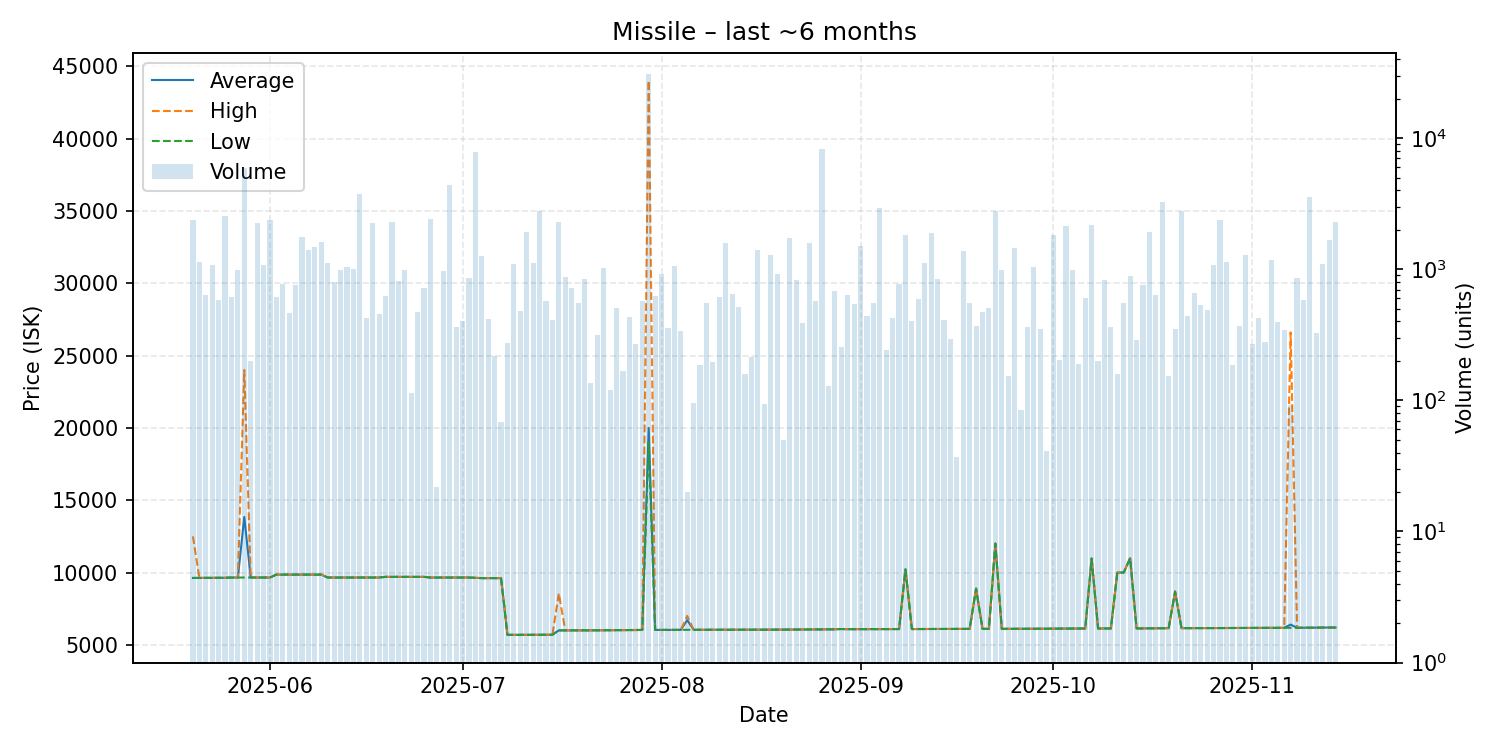

Source data for this figure (header and first rows):
date, average, highest, lowest, order_count, volume
2025-05-20, 9626, 12500, 9626, 13, 2385
2025-05-21, 9627, 9627, 9627, 15, 1126
2025-05-22, 9634, 9634, 9634, 8, 640
2025-05-23, 9636, 9636, 9636, 14, 1069
2025-05-24, 9636, 9636, 9636, 9, 583
2025-05-25, 9637, 9637, 9637, 14, 2558
2025-05-26, 9650, 9650, 9650, 13, 610
2025-05-27, 9655, 9655, 9655, 10, 980
2025-05-28, 13840, 24000, 9655, 27, 5951
2025-05-29, 9655, 9655, 9655, 7, 199
2025-05-30, 9655, 9655, 9655, 14, 2259
2025-05-31, 9655, 9655, 9655, 10, 1078
2025-06-01, 9655, 9655, 9655, 18, 2370
2025-06-02, 9855, 9855, 9855, 7, 611
2025-06-03, 9855, 9855, 9855, 10, 772
2025-06-04, 9855, 9855, 9855, 6, 462
2025-06-05, 9855, 9855, 9855, 6, 763
2025-06-06, 9855, 9855, 9855, 6, 1772
2025-06-07, 9855, 9855, 9855, 10, 1411
2025-06-08, 9855, 9855, 9855, 17, 1482
2025-06-09, 9855, 9855, 9855, 16, 1607
2025-06-10, 9654, 9654, 9654, 16, 1110
2025-06-11, 9654, 9654, 9654, 8, 799
2025-06-12, 9655, 9655, 9655, 13, 980
2025-06-13, 9655, 9655, 9655, 10, 1040
2025-06-14, 9655, 9655, 9655, 19, 1006
2025-06-15, 9656, 9656, 9656, 10, 3778
2025-06-16, 9655, 9655, 9655, 10, 422
2025-06-17, 9655, 9655, 9654, 13, 2254
2025-06-18, 9654, 9654, 9654, 6, 455
2025-06-19, 9700, 9700, 9700, 13, 624
2025-06-20, 9701, 9701, 9701, 9, 2310
2025-06-21, 9701, 9701, 9701, 7, 818
2025-06-22, 9701, 9701, 9701, 9, 990
2025-06-23, 9701, 9701, 9701, 6, 113
2025-06-24, 9701, 9701, 9701, 12, 472
2025-06-25, 9700, 9700, 9700, 11, 718
2025-06-26, 9654, 9654, 9654, 17, 2422
2025-06-27, 9654, 9654, 9654, 3, 22
2025-06-28, 9655, 9655, 9655, 15, 974
2025-06-29, 9655, 9655, 9655, 18, 4363
2025-06-30, 9654, 9654, 9654, 10, 365
2025-07-01, 9654, 9654, 9654, 6, 400
2025-07-02, 9654, 9654, 9654, 8, 860
2025-07-03, 9630, 9630, 9630, 11, 7830
2025-07-04, 9613, 9613, 9613, 9, 1266
2025-07-05, 9613, 9613, 9613, 7, 416
2025-07-06, 9614, 9614, 9614, 11, 219
2025-07-07, 9613, 9613, 9613, 1, 68
2025-07-08, 5690, 5690, 5690, 3, 276
2025-07-09, 5690, 5690, 5690, 14, 1089
2025-07-10, 5690, 5690, 5690, 10, 482
2025-07-11, 5692, 5692, 5692, 11, 1916
2025-07-12, 5695, 5695, 5695, 14, 1116
2025-07-13, 5697, 5697, 5697, 11, 2761
2025-07-14, 5697, 5697, 5697, 11, 577
2025-07-15, 5698, 5698, 5698, 9, 413
2025-07-16, 6000, 8556, 6000, 13, 2278
2025-07-17, 6000, 6000, 6000, 6, 866
2025-07-18, 6002, 6002, 6002, 12, 714
... 119 more rows
